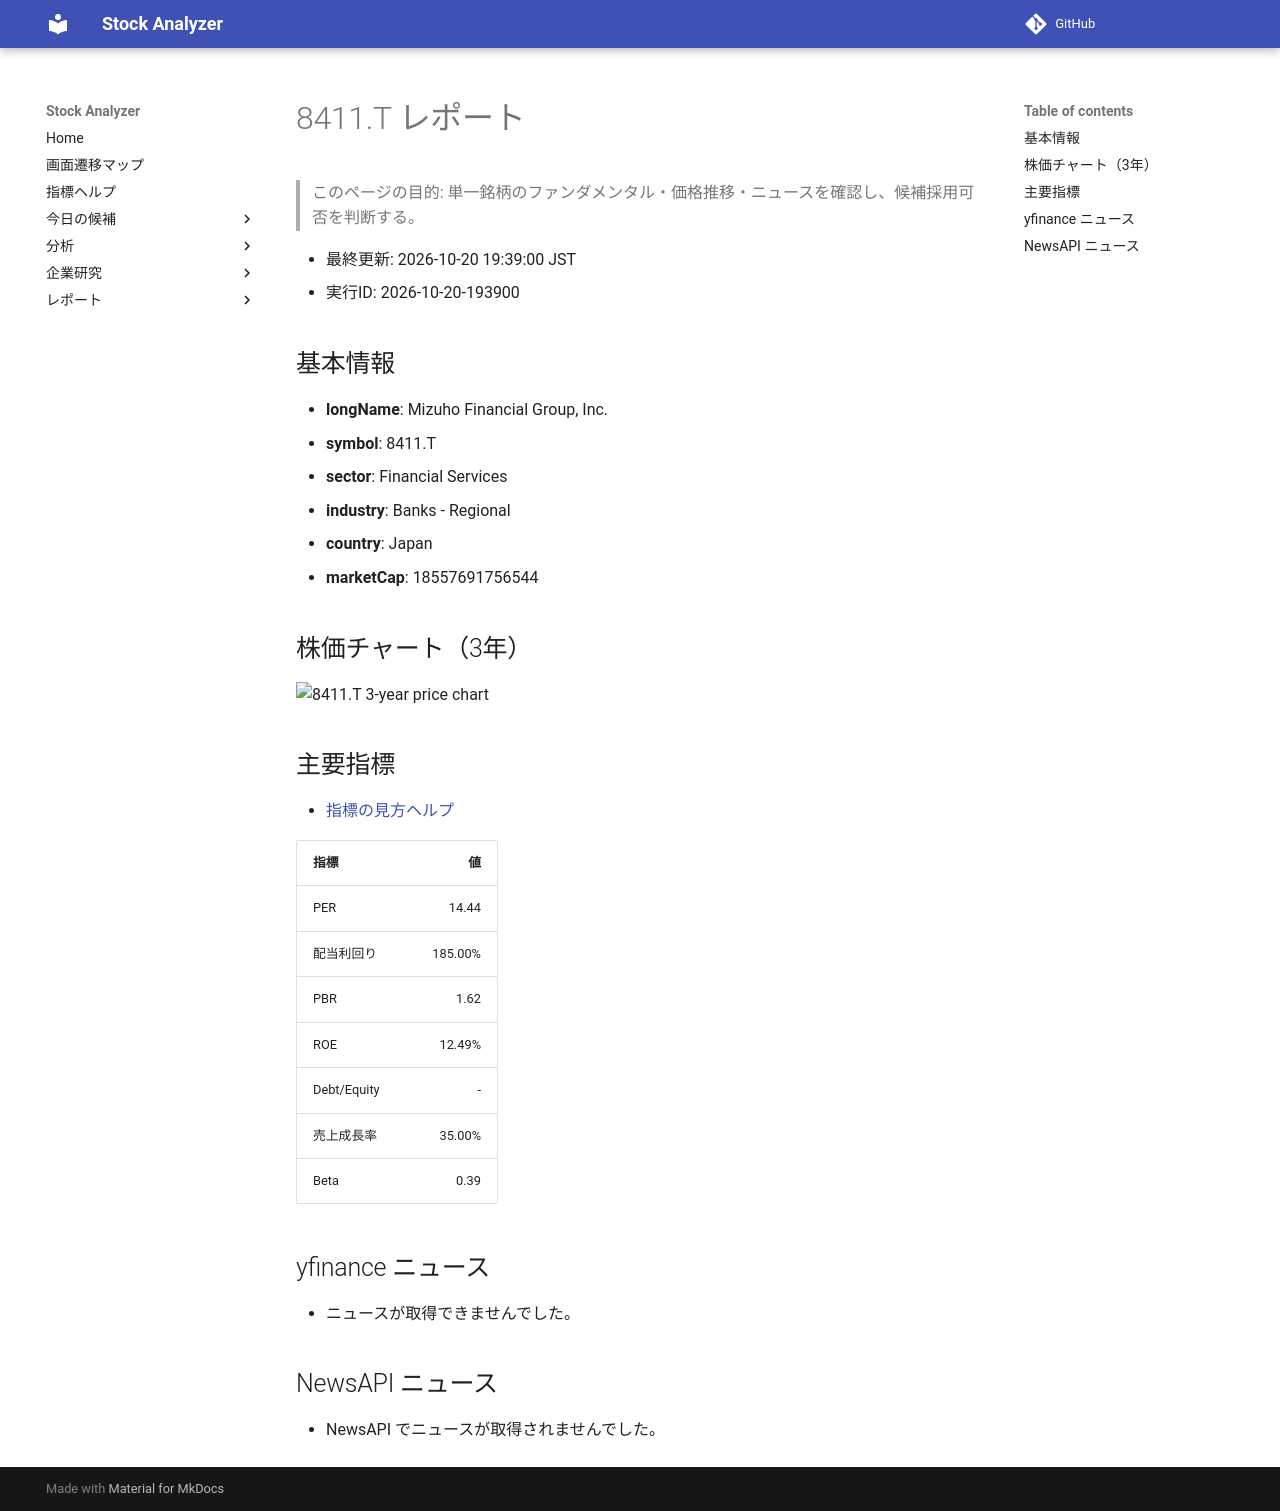

repository: Yumi-note/Making-APP · page: reports/2026-10-20/193900/8411_T/index.html · generator: mkdocs

# 8411.T レポート

> このページの目的: 単一銘柄のファンダメンタル・価格推移・ニュースを確認し、候補採用可否を判断する。

- 最終更新: 2026-10-20 19:39:00 JST
- 実行ID: 2026-10-20-193900

## 基本情報

- **longName**: Mizuho Financial Group, Inc.
- **symbol**: 8411.T
- **sector**: Financial Services
- **industry**: Banks - Regional
- **country**: Japan
- **marketCap**: 18557691756544

## 株価チャート（3年）

![8411.T 3-year price chart](8411_T_3y.png)

## 主要指標

- [指標の見方ヘルプ](../../../../indicators.md)

| 指標 | 値 |
|---|---:|
| PER | 14.44 |
| 配当利回り | 185.00% |
| PBR | 1.62 |
| ROE | 12.49% |
| Debt/Equity | - |
| 売上成長率 | 35.00% |
| Beta | 0.39 |

## yfinance ニュース

- ニュースが取得できませんでした。

## NewsAPI ニュース

- NewsAPI でニュースが取得されませんでした。
